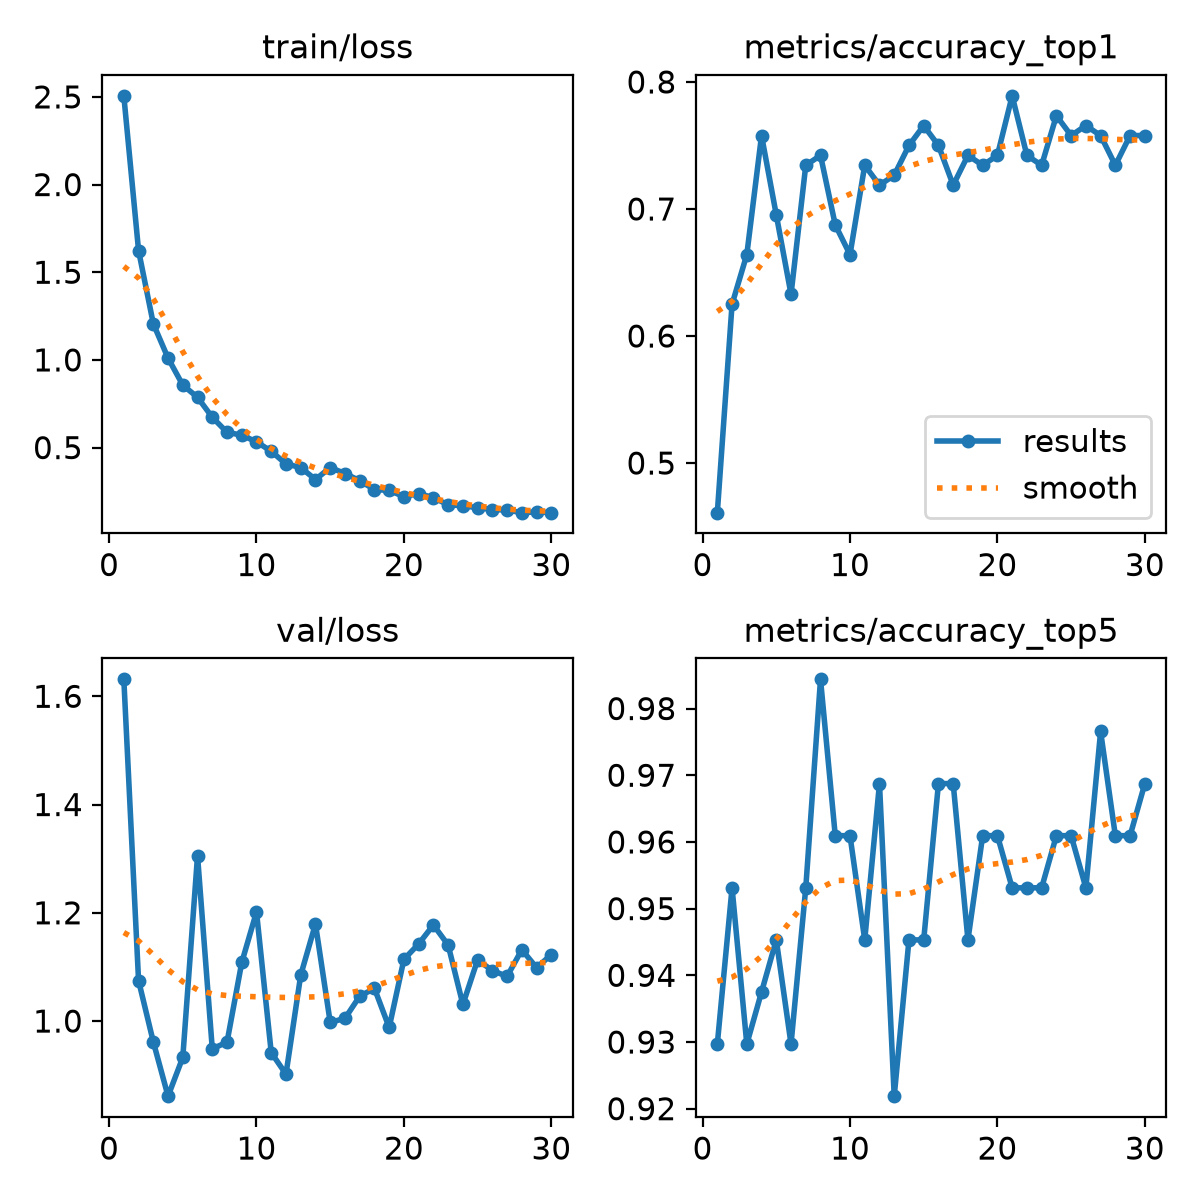

The data file committed next to this chart (first rows):
epoch, time, train/loss, metrics/accuracy_top1, metrics/accuracy_top5, val/loss, lr/pg0, lr/pg1, lr/pg2
1, 11.4, 2.506, 0.4609, 0.9297, 1.631, 0.0002355, 0.0002355, 0.0002355
2, 22.55, 1.624, 0.625, 0.9531, 1.075, 0.0004578, 0.0004578, 0.0004578
3, 33.82, 1.206, 0.6641, 0.9297, 0.9616, 0.0006645, 0.0006645, 0.0006645
4, 45.52, 1.01, 0.7578, 0.9375, 0.8612, 0.0006433, 0.0006433, 0.0006433
5, 56.61, 0.8564, 0.6953, 0.9453, 0.9329, 0.0006198, 0.0006198, 0.0006198
6, 67.53, 0.7867, 0.6328, 0.9297, 1.305, 0.0005962, 0.0005962, 0.0005962
7, 78.72, 0.673, 0.7344, 0.9531, 0.9487, 0.0005726, 0.0005726, 0.0005726
8, 90.17, 0.5872, 0.7422, 0.9844, 0.9609, 0.0005491, 0.0005491, 0.0005491
9, 101.9, 0.571, 0.6875, 0.9609, 1.108, 0.0005255, 0.0005255, 0.0005255
10, 113, 0.5328, 0.6641, 0.9609, 1.202, 0.0005019, 0.0005019, 0.0005019
11, 124.2, 0.479, 0.7344, 0.9453, 0.9417, 0.0004784, 0.0004784, 0.0004784
12, 135.3, 0.4068, 0.7188, 0.9688, 0.9019, 0.0004548, 0.0004548, 0.0004548
13, 146.5, 0.3862, 0.7266, 0.9219, 1.085, 0.0004313, 0.0004313, 0.0004313
14, 157.7, 0.3179, 0.75, 0.9453, 1.179, 0.0004077, 0.0004077, 0.0004077
15, 168.8, 0.3864, 0.7656, 0.9453, 0.9976, 0.0003841, 0.0003841, 0.0003841
16, 179.8, 0.3522, 0.75, 0.9688, 1.005, 0.0003606, 0.0003606, 0.0003606
17, 191, 0.3116, 0.7188, 0.9688, 1.046, 0.000337, 0.000337, 0.000337
18, 201.9, 0.2604, 0.7422, 0.9453, 1.06, 0.0003134, 0.0003134, 0.0003134
19, 213, 0.2561, 0.7344, 0.9609, 0.9881, 0.0002899, 0.0002899, 0.0002899
20, 224, 0.2203, 0.7422, 0.9609, 1.114, 0.0002663, 0.0002663, 0.0002663
21, 263.8, 0.2381, 0.7891, 0.9531, 1.142, 0.0002428, 0.0002428, 0.0002428
22, 275.2, 0.2143, 0.7422, 0.9531, 1.178, 0.0002192, 0.0002192, 0.0002192
23, 286.5, 0.1742, 0.7344, 0.9531, 1.14, 0.0001956, 0.0001956, 0.0001956
24, 297.6, 0.1682, 0.7734, 0.9609, 1.031, 0.0001721, 0.0001721, 0.0001721
25, 308.6, 0.1571, 0.7578, 0.9609, 1.113, 0.0001485, 0.0001485, 0.0001485
26, 319.6, 0.1468, 0.7656, 0.9531, 1.093, 0.000125, 0.000125, 0.000125
27, 330.6, 0.1438, 0.7578, 0.9766, 1.083, 0.0001014, 0.0001014, 0.0001014
28, 341.7, 0.1289, 0.7344, 0.9609, 1.132, 7.7826e-05, 7.7826e-05, 7.7826e-05
29, 352.7, 0.1332, 0.7578, 0.9609, 1.099, 5.4264e-05, 5.4264e-05, 5.4264e-05
30, 363.9, 0.1292, 0.7578, 0.9688, 1.123, 3.0702e-05, 3.0702e-05, 3.0702e-05
